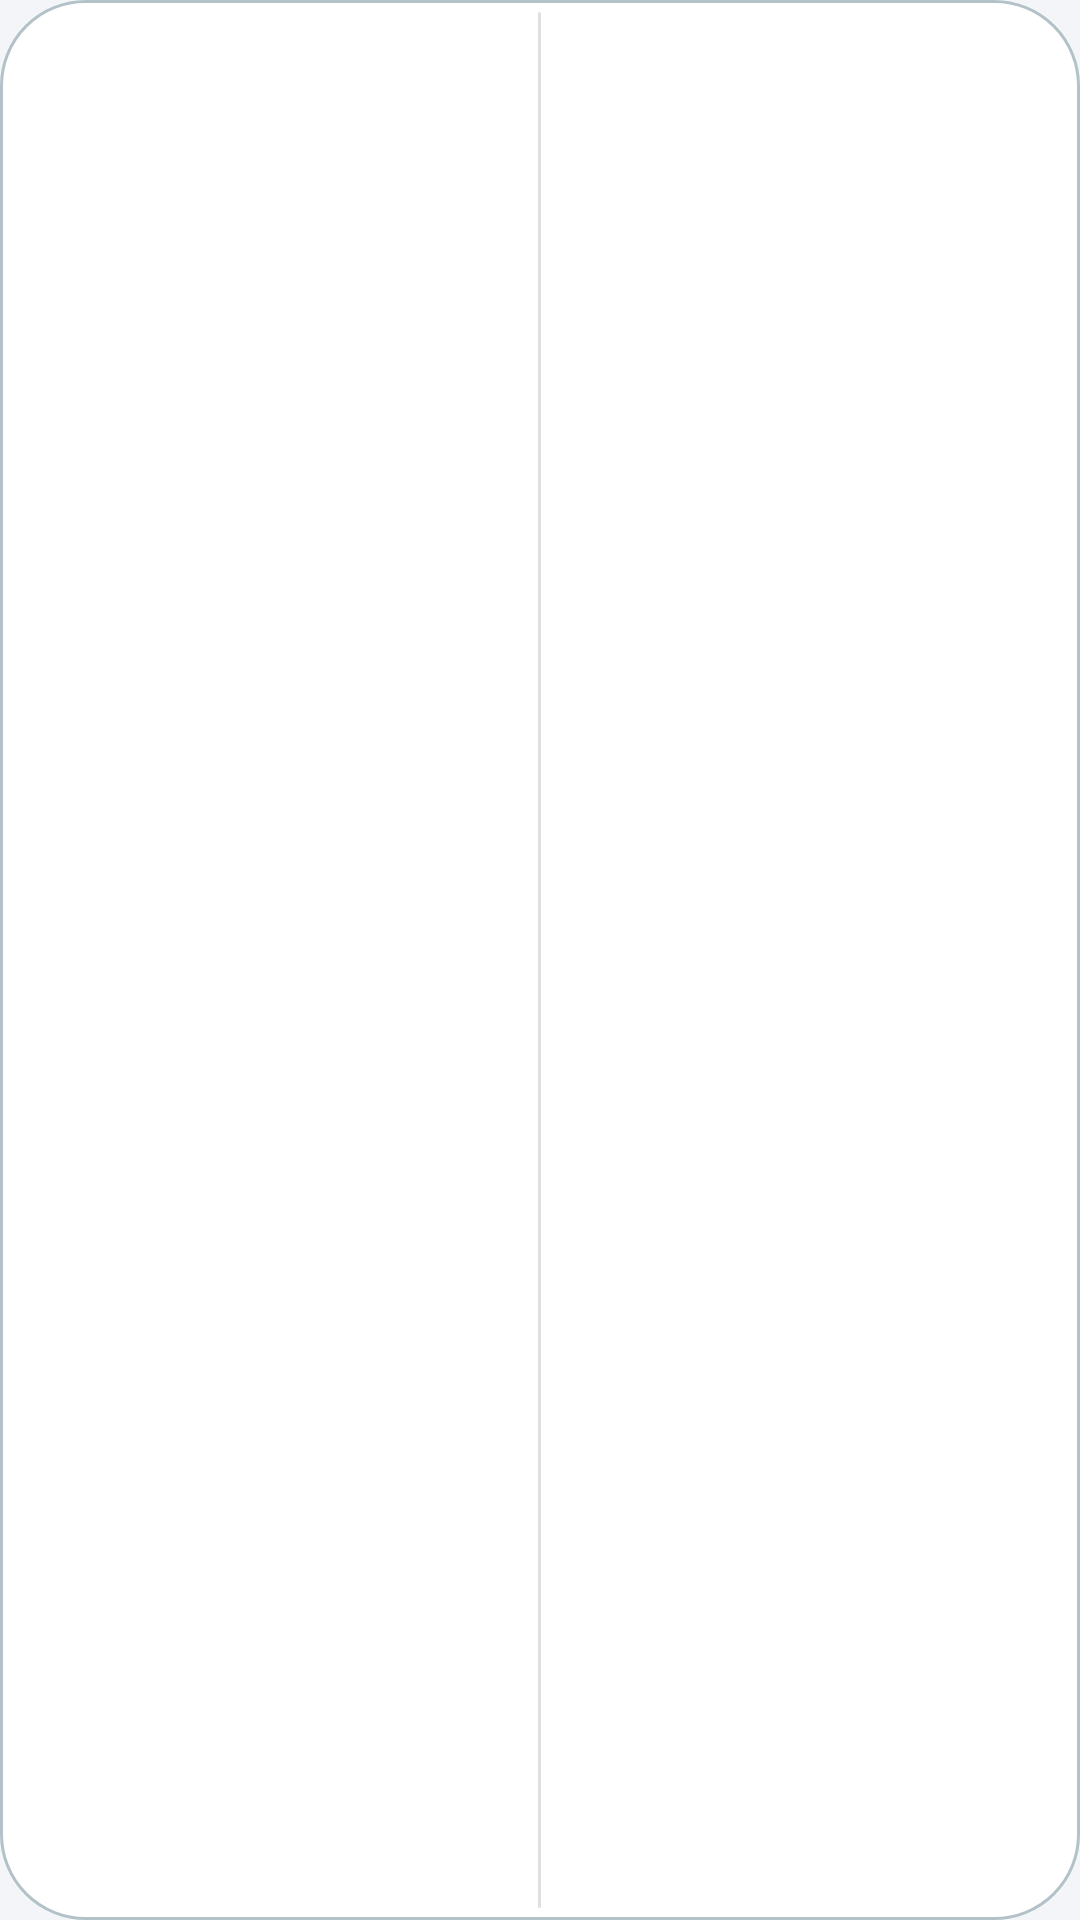

Android layout source for this screen:
<!-- AndroidManifest.xml: application theme Theme.Semafor -->
<!-- res/layout/widget_small.xml -->
<?xml version="1.0" encoding="utf-8"?>
<FrameLayout xmlns:android="http://schemas.android.com/apk/res/android"
    xmlns:tools="http://schemas.android.com/tools"
    android:id="@+id/root"
    android:layout_width="match_parent"
    android:layout_height="match_parent">

    
    <FrameLayout
        android:id="@android:id/background"
        android:layout_width="match_parent"
        android:layout_height="match_parent"
        tools:ignore="UselessParent">

    <ImageView
        android:id="@+id/bg"
        android:layout_width="match_parent"
        android:layout_height="match_parent"
        android:contentDescription="@null"
        android:importantForAccessibility="no"
        android:scaleType="fitXY"
        android:src="@drawable/widget_bg" />

    
    <FrameLayout
        android:layout_width="match_parent"
        android:layout_height="match_parent"
        android:background="@drawable/widget_border"
        android:importantForAccessibility="no" />

    <LinearLayout
        android:layout_width="match_parent"
        android:layout_height="match_parent"
        android:baselineAligned="false"
        android:gravity="center_vertical"
        android:orientation="horizontal"
        android:paddingStart="8dp"
        android:paddingTop="4dp"
        android:paddingEnd="8dp"
        android:paddingBottom="4dp">
        
        <LinearLayout
            android:layout_width="0dp"
            android:layout_height="wrap_content"
            android:layout_weight="1"
            android:orientation="vertical"
            android:paddingEnd="6dp">

            <TextView
                android:id="@+id/num"
                android:layout_width="wrap_content"
                android:layout_height="wrap_content"
                android:ellipsize="end"
                android:includeFontPadding="false"
                android:maxLines="1"
                android:textColor="#1A1A1A"
                android:textSize="18sp"
                android:textStyle="bold" />

            <TextView
                android:id="@+id/hours"
                android:layout_width="wrap_content"
                android:layout_height="wrap_content"
                android:ellipsize="end"
                android:includeFontPadding="false"
                android:maxLines="1"
                android:textColor="#1A1A1A"
                android:textSize="11sp" />

            <TextView
                android:id="@+id/cur_price"
                android:layout_width="wrap_content"
                android:layout_height="wrap_content"
                android:ellipsize="end"
                android:includeFontPadding="false"
                android:maxLines="1"
                android:textColor="#1A1A1A"
                android:textSize="11sp" />
        </LinearLayout>

        
        <FrameLayout
            android:layout_width="1dp"
            android:layout_height="match_parent"
            android:background="@drawable/widget_divider_soft_bg" />

        
        <LinearLayout
            android:layout_width="0dp"
            android:layout_height="wrap_content"
            android:layout_weight="1"
            android:orientation="vertical"
            android:paddingStart="6dp">

            <TextView
                android:id="@+id/next_label"
                android:layout_width="wrap_content"
                android:layout_height="wrap_content"
                android:ellipsize="end"
                android:includeFontPadding="false"
                android:maxLines="1"
                android:textColor="#1A1A1A"
                android:textSize="10sp" />

            <TextView
                android:id="@+id/next_num"
                android:layout_width="wrap_content"
                android:layout_height="wrap_content"
                android:ellipsize="end"
                android:includeFontPadding="false"
                android:maxLines="1"
                android:textColor="#1A1A1A"
                android:textSize="15sp"
                android:textStyle="bold" />

            <TextView
                android:id="@+id/next_time"
                android:layout_width="wrap_content"
                android:layout_height="wrap_content"
                android:ellipsize="end"
                android:includeFontPadding="false"
                android:maxLines="1"
                android:textColor="#1A1A1A"
                android:textSize="10sp" />
        </LinearLayout>
    </LinearLayout>
    </FrameLayout>
</FrameLayout>
<!-- resources referenced by this layout -->
<resources>
  <!-- drawable widget_bg (drawable) -->
  <?xml version="1.0" encoding="utf-8"?>
  <shape xmlns:android="http://schemas.android.com/apk/res/android">
      <solid android:color="#FFFFFF" />
      <corners android:radius="@dimen/widget_corner_radius" />
  </shape>
  <!-- drawable widget_border (drawable) -->
  <?xml version="1.0" encoding="utf-8"?>
  <shape xmlns:android="http://schemas.android.com/apk/res/android">
      <stroke
          android:width="1dp"
          android:color="@color/widget_stroke" />
      <corners android:radius="@dimen/widget_corner_radius" />
  </shape>
  <!-- drawable widget_divider_soft_bg (drawable) -->
  <?xml version="1.0" encoding="utf-8"?>
  <shape xmlns:android="http://schemas.android.com/apk/res/android">
      <solid android:color="@color/widget_divider_soft" />
      <corners android:radius="@dimen/widget_inner_radius" />
  </shape>
  <style name="Theme.Semafor" parent="Theme.AppCompat.DayNight.NoActionBar">
          <item name="android:windowBackground">@color/window_background</item>
      </style>
  <dimen name="widget_corner_radius">24dp</dimen>
  <dimen name="widget_inner_radius">8dp</dimen>
  <color name="window_background">#F3F5F8</color>
</resources>
